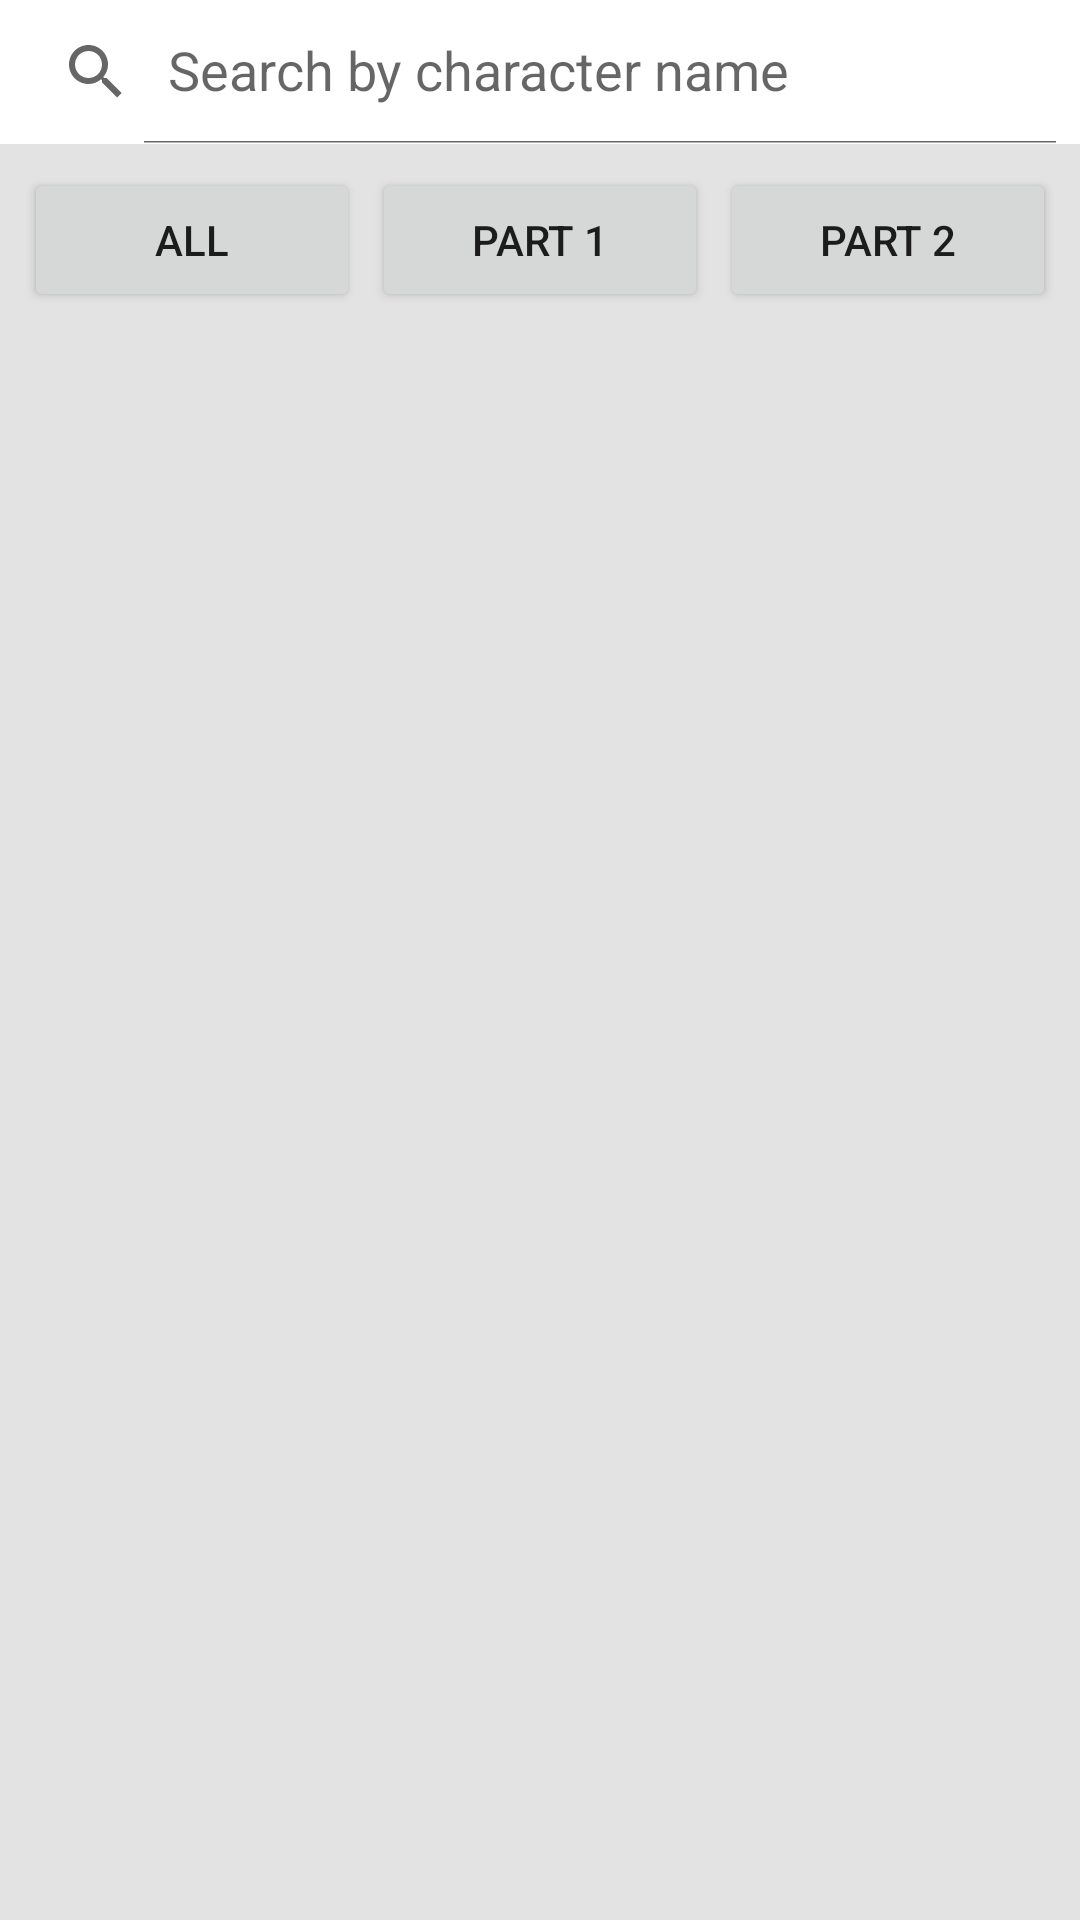

Android layout source for this screen:
<!-- AndroidManifest.xml: application theme AppTheme -->
<!-- res/layout/fragment_lecture_questions.xml -->
<?xml version="1.0" encoding="utf-8"?>
<LinearLayout xmlns:android="http://schemas.android.com/apk/res/android"
    xmlns:app="http://schemas.android.com/apk/res-auto"
    android:layout_width="match_parent"
    android:layout_height="match_parent"
    android:orientation="vertical"
    android:background="@color/mainBackground">

    <androidx.appcompat.widget.SearchView
        android:id="@+id/lqSearchView"
        android:layout_width="match_parent"
        android:layout_height="wrap_content"
        android:background="@color/elevation1"
        app:iconifiedByDefault="false"
        app:queryHint="Search by character name" />

    <LinearLayout
        android:layout_width="match_parent"
        android:layout_height="wrap_content"
        android:orientation="horizontal"
        android:padding="8dp">

        <Button
            android:id="@+id/btnLQAll"
            android:layout_width="0dp"
            android:layout_height="wrap_content"
            android:layout_weight="1"
            android:text="All"
            android:layout_marginEnd="4dp" />

        <Button
            android:id="@+id/btnLQPre"
            android:layout_width="0dp"
            android:layout_height="wrap_content"
            android:layout_weight="1"
            android:text="Part 1"
            android:layout_marginEnd="4dp" />

        <Button
            android:id="@+id/btnLQPost"
            android:layout_width="0dp"
            android:layout_height="wrap_content"
            android:layout_weight="1"
            android:text="Part 2" />

    </LinearLayout>

    <ListView
        android:id="@+id/listView_lecture_questions"
        android:layout_width="match_parent"
        android:layout_height="0dp"
        android:layout_weight="1"
        android:divider="@color/mainBackground"
        android:dividerHeight="2dp" />

</LinearLayout>
<!-- resources referenced by this layout -->
<resources>
  <color name="elevation1">#FFFFFF</color>
  <color name="mainBackground">#E3E3E3</color>
  <style name="AppTheme" parent="Theme.AppCompat.Light.NoActionBar">
          <item name="colorPrimary">@color/colorPrimary</item>
          <item name="colorPrimaryDark">@color/colorPrimaryDark</item>
          <item name="colorAccent">@color/colorAccent</item>
      </style>
  <color name="colorPrimary">#975EE8</color>
  <color name="colorPrimaryDark">#3700B3</color>
  <color name="colorAccent">#03DAC5</color>
</resources>
